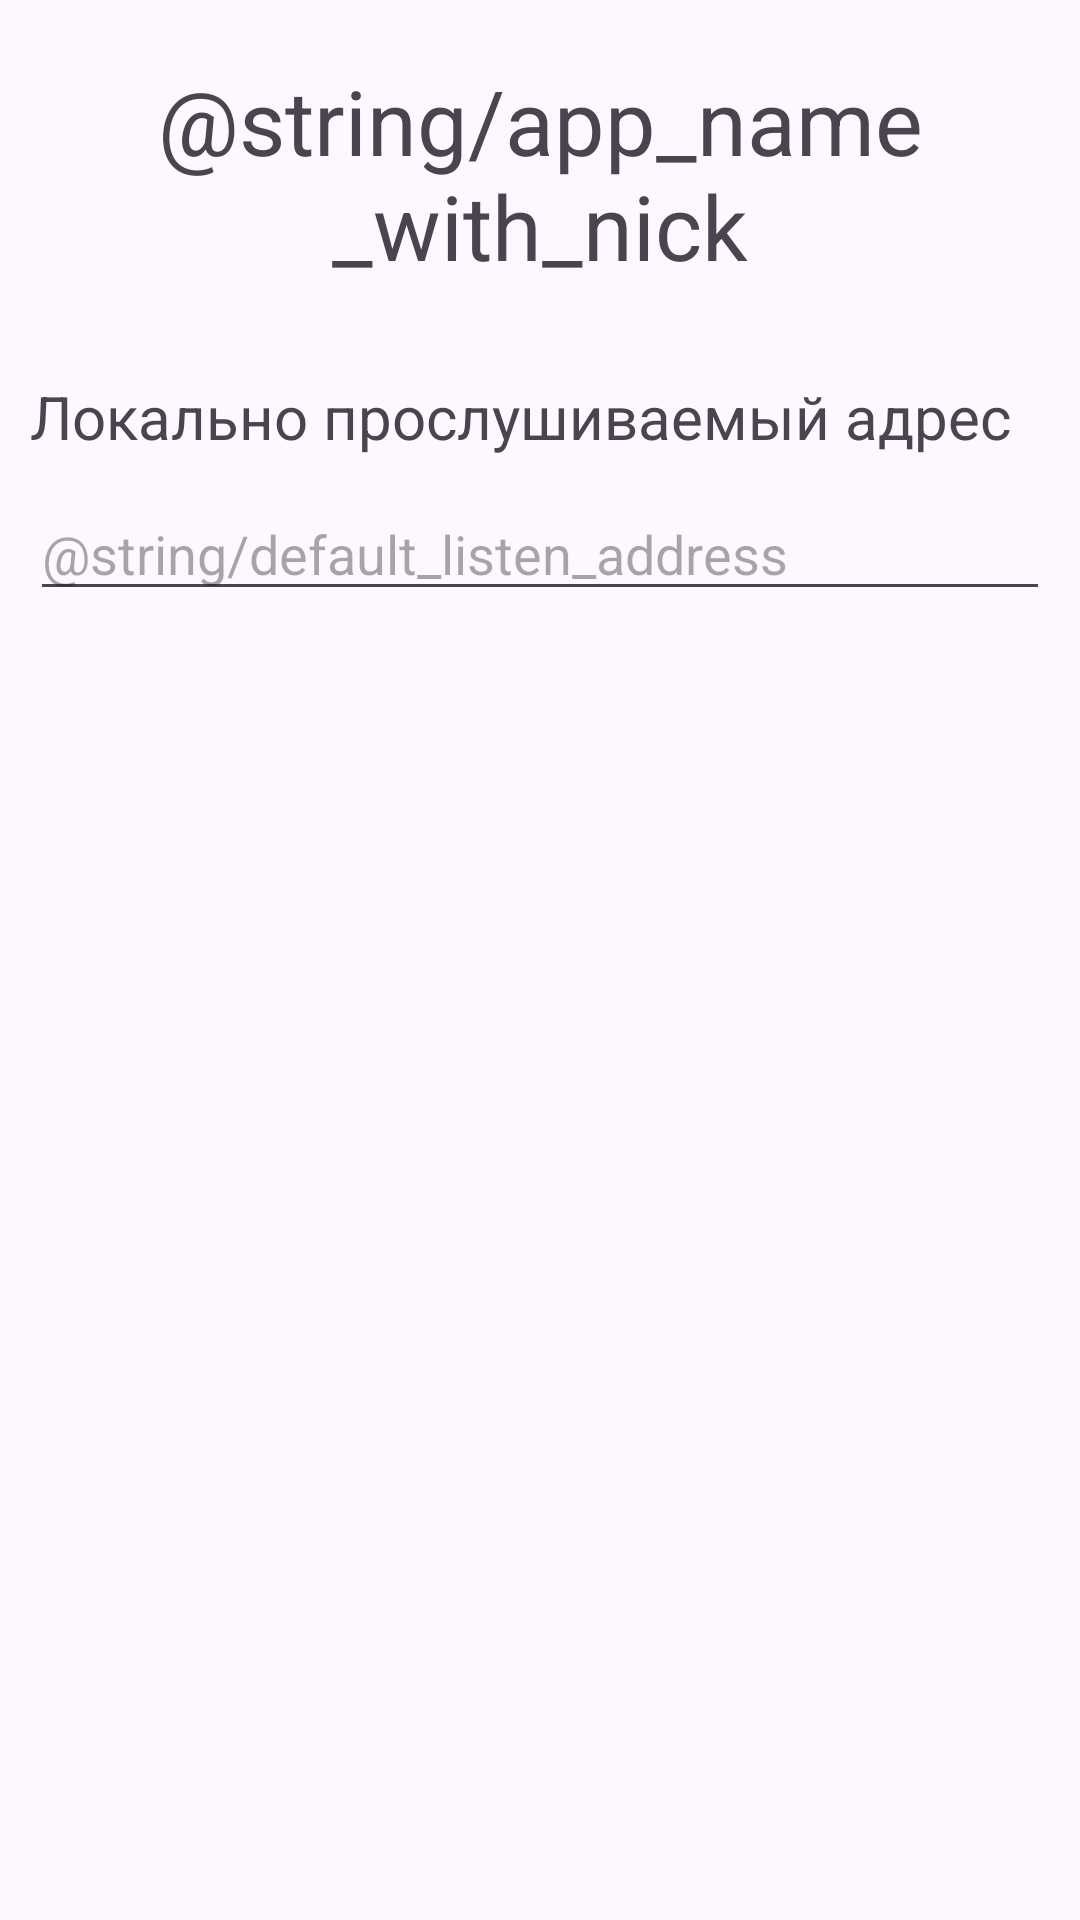

This screen was rendered from an Android layout file. Write that file and the resources it references.
<!-- AndroidManifest.xml: application theme Theme.IrohProxy -->
<!-- res/layout/activity_proxy_config.xml -->
<?xml version="1.0" encoding="utf-8"?>
<androidx.constraintlayout.widget.ConstraintLayout xmlns:android="http://schemas.android.com/apk/res/android"
    xmlns:app="http://schemas.android.com/apk/res-auto"
    android:id="@+id/proxy_config"
    android:layout_width="match_parent"
    android:layout_height="match_parent">

    <TextView
        android:id="@+id/app_name"
        android:layout_width="match_parent"
        android:layout_height="wrap_content"
        android:gravity="center"
        android:padding="20dp"
        android:text="@string/app_name_with_nick"
        android:textSize="30dp"
        app:layout_constraintEnd_toEndOf="parent"
        app:layout_constraintStart_toStartOf="parent"
        app:layout_constraintTop_toTopOf="parent" />

    <EditText
        android:id="@+id/listen_address"
        android:layout_width="match_parent"
        android:layout_height="wrap_content"
        android:layout_margin="10dp"
        android:layout_weight="1"
        android:ems="10"
        android:hint="@string/default_listen_address"
        android:inputType="text"
        app:layout_constraintEnd_toEndOf="parent"
        app:layout_constraintHorizontal_bias="0.157"
        app:layout_constraintStart_toStartOf="parent"
        app:layout_constraintTop_toBottomOf="@+id/textView" />

    <TextView
        android:id="@+id/textView"
        android:layout_width="match_parent"
        android:layout_height="wrap_content"
        android:layout_margin="10dp"
        android:text="@string/listen_address"
        android:textSize="20sp"
        app:layout_constraintEnd_toEndOf="parent"
        app:layout_constraintStart_toStartOf="parent"
        app:layout_constraintTop_toBottomOf="@+id/app_name" />

</androidx.constraintlayout.widget.ConstraintLayout>
<!-- resources referenced by this layout -->
<resources>
  <string name="listen_address">Локально прослушиваемый адрес</string>
  <style name="Theme.IrohProxy" parent="Base.Theme.IrohProxy" />
  <style name="Base.Theme.IrohProxy" parent="Theme.Material3.DayNight.NoActionBar">
          
          
      </style>
</resources>
